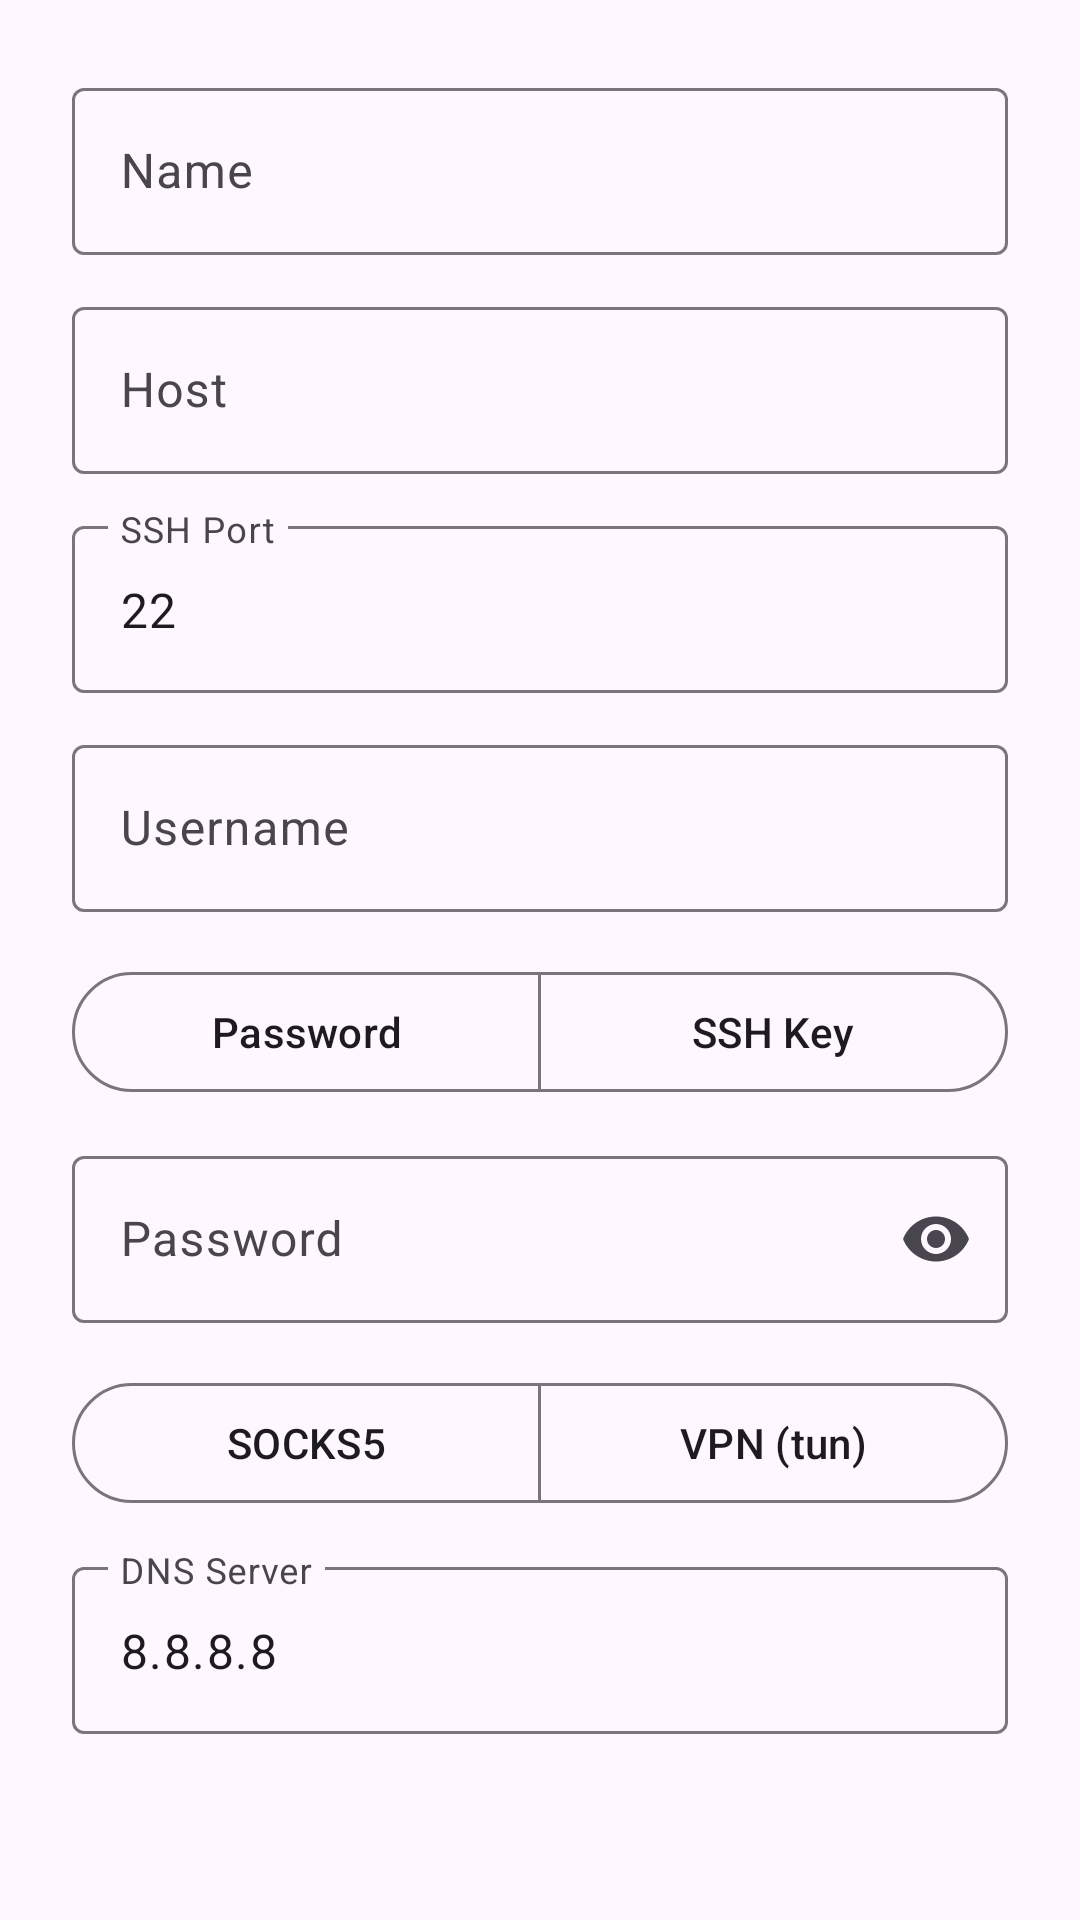

Layout XML and referenced resources for this Android screen:
<!-- AndroidManifest.xml: application theme Theme.SSHTunnel -->
<!-- res/layout/dialog_edit_server.xml -->
<?xml version="1.0" encoding="utf-8"?>
<ScrollView
    xmlns:android="http://schemas.android.com/apk/res/android"
    android:layout_width="match_parent"
    android:layout_height="wrap_content">

    <LinearLayout
        android:layout_width="match_parent"
        android:layout_height="wrap_content"
        android:orientation="vertical"
        android:padding="24dp">

        <com.google.android.material.textfield.TextInputLayout
            android:layout_width="match_parent"
            android:layout_height="wrap_content"
            android:hint="@string/server_name"
            style="@style/Widget.Material3.TextInputLayout.OutlinedBox">
            <com.google.android.material.textfield.TextInputEditText
                android:id="@+id/inputName"
                android:layout_width="match_parent"
                android:layout_height="wrap_content"
                android:inputType="text" />
        </com.google.android.material.textfield.TextInputLayout>

        <com.google.android.material.textfield.TextInputLayout
            android:layout_width="match_parent"
            android:layout_height="wrap_content"
            android:layout_marginTop="12dp"
            android:hint="@string/server_host"
            style="@style/Widget.Material3.TextInputLayout.OutlinedBox">
            <com.google.android.material.textfield.TextInputEditText
                android:id="@+id/inputHost"
                android:layout_width="match_parent"
                android:layout_height="wrap_content"
                android:inputType="textUri" />
        </com.google.android.material.textfield.TextInputLayout>

        <com.google.android.material.textfield.TextInputLayout
            android:layout_width="match_parent"
            android:layout_height="wrap_content"
            android:layout_marginTop="12dp"
            android:hint="@string/server_port"
            style="@style/Widget.Material3.TextInputLayout.OutlinedBox">
            <com.google.android.material.textfield.TextInputEditText
                android:id="@+id/inputPort"
                android:layout_width="match_parent"
                android:layout_height="wrap_content"
                android:inputType="number"
                android:text="22" />
        </com.google.android.material.textfield.TextInputLayout>

        <com.google.android.material.textfield.TextInputLayout
            android:layout_width="match_parent"
            android:layout_height="wrap_content"
            android:layout_marginTop="12dp"
            android:hint="@string/username"
            style="@style/Widget.Material3.TextInputLayout.OutlinedBox">
            <com.google.android.material.textfield.TextInputEditText
                android:id="@+id/inputUsername"
                android:layout_width="match_parent"
                android:layout_height="wrap_content"
                android:inputType="text" />
        </com.google.android.material.textfield.TextInputLayout>

        <com.google.android.material.button.MaterialButtonToggleGroup
            android:id="@+id/authToggle"
            android:layout_width="match_parent"
            android:layout_height="wrap_content"
            android:layout_marginTop="16dp"
            app:singleSelection="true"
            app:selectionRequired="true"
            xmlns:app="http://schemas.android.com/apk/res-auto">

            <com.google.android.material.button.MaterialButton
                android:id="@+id/btnAuthPassword"
                android:layout_width="0dp"
                android:layout_height="wrap_content"
                android:layout_weight="1"
                android:text="@string/auth_password"
                style="@style/Widget.Material3.Button.OutlinedButton" />

            <com.google.android.material.button.MaterialButton
                android:id="@+id/btnAuthKey"
                android:layout_width="0dp"
                android:layout_height="wrap_content"
                android:layout_weight="1"
                android:text="@string/auth_key"
                style="@style/Widget.Material3.Button.OutlinedButton" />
        </com.google.android.material.button.MaterialButtonToggleGroup>

        <com.google.android.material.textfield.TextInputLayout
            android:id="@+id/passwordLayout"
            android:layout_width="match_parent"
            android:layout_height="wrap_content"
            android:layout_marginTop="12dp"
            android:hint="@string/password"
            app:endIconMode="password_toggle"
            style="@style/Widget.Material3.TextInputLayout.OutlinedBox"
            xmlns:app="http://schemas.android.com/apk/res-auto">
            <com.google.android.material.textfield.TextInputEditText
                android:id="@+id/inputPassword"
                android:layout_width="match_parent"
                android:layout_height="wrap_content"
                android:inputType="textPassword" />
        </com.google.android.material.textfield.TextInputLayout>

        <com.google.android.material.textfield.TextInputLayout
            android:id="@+id/keyLayout"
            android:layout_width="match_parent"
            android:layout_height="wrap_content"
            android:layout_marginTop="12dp"
            android:hint="@string/private_key"
            android:visibility="gone"
            style="@style/Widget.Material3.TextInputLayout.OutlinedBox">
            <com.google.android.material.textfield.TextInputEditText
                android:id="@+id/inputPrivateKey"
                android:layout_width="match_parent"
                android:layout_height="wrap_content"
                android:inputType="textMultiLine"
                android:minLines="4"
                android:gravity="top" />
        </com.google.android.material.textfield.TextInputLayout>

        <com.google.android.material.textfield.TextInputLayout
            android:id="@+id/keyPassphraseLayout"
            android:layout_width="match_parent"
            android:layout_height="wrap_content"
            android:layout_marginTop="12dp"
            android:hint="Key Passphrase (optional)"
            android:visibility="gone"
            app:endIconMode="password_toggle"
            style="@style/Widget.Material3.TextInputLayout.OutlinedBox"
            xmlns:app="http://schemas.android.com/apk/res-auto">
            <com.google.android.material.textfield.TextInputEditText
                android:id="@+id/inputKeyPassphrase"
                android:layout_width="match_parent"
                android:layout_height="wrap_content"
                android:inputType="textPassword" />
        </com.google.android.material.textfield.TextInputLayout>

        <com.google.android.material.button.MaterialButtonToggleGroup
            android:id="@+id/tunnelModeToggle"
            android:layout_width="match_parent"
            android:layout_height="wrap_content"
            android:layout_marginTop="16dp"
            app:singleSelection="true"
            app:selectionRequired="true"
            xmlns:app="http://schemas.android.com/apk/res-auto">

            <com.google.android.material.button.MaterialButton
                android:id="@+id/btnModeSocks"
                android:layout_width="0dp"
                android:layout_height="wrap_content"
                android:layout_weight="1"
                android:text="@string/mode_socks5"
                style="@style/Widget.Material3.Button.OutlinedButton" />

            <com.google.android.material.button.MaterialButton
                android:id="@+id/btnModeTun"
                android:layout_width="0dp"
                android:layout_height="wrap_content"
                android:layout_weight="1"
                android:text="@string/mode_ssh_tun"
                style="@style/Widget.Material3.Button.OutlinedButton" />
        </com.google.android.material.button.MaterialButtonToggleGroup>

        <com.google.android.material.textfield.TextInputLayout
            android:layout_width="match_parent"
            android:layout_height="wrap_content"
            android:layout_marginTop="12dp"
            android:hint="@string/dns_server"
            style="@style/Widget.Material3.TextInputLayout.OutlinedBox">
            <com.google.android.material.textfield.TextInputEditText
                android:id="@+id/inputDns"
                android:layout_width="match_parent"
                android:layout_height="wrap_content"
                android:inputType="text"
                android:text="@string/dns_default" />
        </com.google.android.material.textfield.TextInputLayout>

    </LinearLayout>
</ScrollView>
<!-- resources referenced by this layout -->
<resources>
  <string name="auth_key">SSH Key</string>
  <string name="auth_password">Password</string>
  <string name="dns_default">8.8.8.8</string>
  <string name="dns_server">DNS Server</string>
  <string name="mode_socks5">SOCKS5</string>
  <string name="mode_ssh_tun">VPN (tun)</string>
  <string name="password">Password</string>
  <string name="private_key">Private Key (PEM)</string>
  <string name="server_host">Host</string>
  <string name="server_name">Name</string>
  <string name="server_port">SSH Port</string>
  <string name="username">Username</string>
  <style name="Theme.SSHTunnel" parent="Theme.Material3.DayNight.NoActionBar">
          <item name="colorPrimary">@color/primary</item>
          <item name="colorPrimaryContainer">@color/primary_container</item>
          <item name="colorOnPrimary">@color/on_primary</item>
          <item name="colorSecondary">@color/secondary</item>
      </style>
  <color name="primary">#1B5E20</color>
  <color name="primary_container">#A5D6A7</color>
  <color name="on_primary">#FFFFFF</color>
  <color name="secondary">#33691E</color>
</resources>
